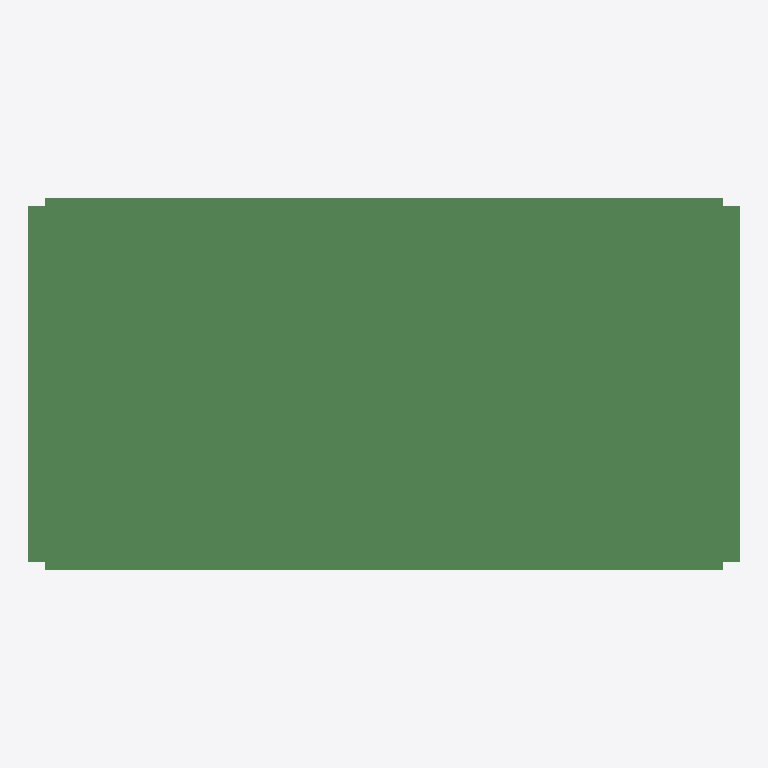
Plan cut of the same IFC building model at storey 'floor#1' (level 0.00 m, cut at 1.40 m), seen from above with north up, elements coloured by IFC class (only those large enough to see are counted): 262 beams (green). No cut surface shows.
Extent 21.0 m × 11.0 m × 1.3 m (x, y, z). Storeys (1): floor#1 at 0.00 m. Elements (398): 398 IfcBeam.

HEADER;
FILE_DESCRIPTION(('model build from MIDAS'),'2;1');
FILE_NAME('','2026-06-10T16:09:29',(),(),'','','');
FILE_SCHEMA(('IFC2X3'));
ENDSEC;
DATA;
#7=IFCPROJECT('2L2MDw5az3ghniIhOLxCiE',#1,'D_20_2L_OF_P_Superstructure',$,$,'D_20_2L_OF_P_Superstructure',$,(),#8);
#10=IFCSITE('115rUBdOTAHBDQ0EIL5olN',#1,'The site',$,$,#11,#16,$,.ELEMENT.,$,$,$,$,$);
#24=IFCBUILDING('3rusjyOdj4eR5BKr26Q6yt',#1,'The building',$,$,#25,#30,$,.ELEMENT.,$,$,$);
#38=IFCBUILDINGSTOREY('2QF6cT1xP8wRsp4sj__K1M',#1,'floor#1',$,$,#39,#44,$,.ELEMENT.,-1.83);
#5179=IFCBEAM('0xBOpWHTbFAhdwLbDacKtb',#1,'Beam#236',$,$,#5180,#5185,$);
#543=IFCBEAM('16ApcWdJn5XujDEb1hd2rE',#1,'Beam#91',$,$,#544,#549,$);
#4447=IFCBEAM('2jVCbuqojFU9n7Xldefisi',#1,'Beam#224',$,$,#4448,#4453,$);
#4264=IFCBEAM('0gkYD1t4HFMhg6PEG4KAQV',#1,'Beam#221',$,$,#4265,#4270,$);
#787=IFCBEAM('1LjmhOWwD4lx5Gp1oX$dc9',#1,'Beam#95',$,$,#788,#793,$);
#2495=IFCBEAM('1SAWZa8nP7WBRdgTe0_U5_',#1,'Beam#146',$,$,#2496,#2501,$);
#4691=IFCBEAM('28yC9bNgjA8BzeGWhsEH5U',#1,'Beam#228',$,$,#4692,#4697,$);
#360=IFCBEAM('0du$Y4ET93dxZ4DKxsI72j',#1,'Beam#88',$,$,#361,#366,$);
#665=IFCBEAM('2wvAOriNPACx6vr5QTwSbZ',#1,'Beam#93',$,$,#666,#671,$);
#4386=IFCBEAM('1bgQ9iuD16tgd4DdCYj9It',#1,'Beam#223',$,$,#4387,#4392,$);
#421=IFCBEAM('0Ifyv$b5rAsR6BhUrzRYqu',#1,'Beam#89',$,$,#422,#427,$);
#4569=IFCBEAM('0JGk7Tc9v8tQm6zZSgD_AD',#1,'Beam#226',$,$,#4570,#4575,$);
#1031=IFCBEAM('1IWB$rEJD8n888e$NDCoKE',#1,'Beam#99',$,$,#1032,#1037,$);
#4813=IFCBEAM('05oAzTk59E6R4KMBHmYagx',#1,'Beam#230',$,$,#4814,#4819,$);
#5057=IFCBEAM('0_uA5rRNX7mBI1Cp$hqhPS',#1,'Beam#234',$,$,#5058,#5063,$);
#1702=IFCBEAM('3Z4OZMNMf6RPFP_X3zApE3',#1,'Beam#133',$,$,#1703,#1708,$);
#4325=IFCBEAM('1jjHi3Zdz0LRQTUl5ARcJy',#1,'Beam#222',$,$,#4326,#4331,$);
#1153=IFCBEAM('2LQDhOO21BTf1i2OeF16b8',#1,'Beam#101',$,$,#1154,#1159,$);
#3837=IFCBEAM('3tDnTEALT7EB_NAyjuAQNc',#1,'Beam#191',$,$,#3838,#3843,$);
#1641=IFCBEAM('1c17no8Dv7oPKjuB4W$3pK',#1,'Beam#132',$,$,#1642,#1647,$);
#299=IFCBEAM('1vFgqrnqT3P89bB8KUnde_',#1,'Beam#87',$,$,#300,#305,$);
#3227=IFCBEAM('3oznq_Gl1EtPf9x4y6K72$',#1,'Beam#181',$,$,#3228,#3233,$);
#3105=IFCBEAM('10TKpWdeP3jeV4vdIn0EKn',#1,'Beam#179',$,$,#3106,#3111,$);
#2007=IFCBEAM('1zB9mKj9XBD9AOhrfZfVsd',#1,'Beam#138',$,$,#2008,#2013,$);
#3471=IFCBEAM('0phazQ7tLDgP2y6VMNltz1',#1,'Beam#185',$,$,#3472,#3477,$);
#2129=IFCBEAM('0doGeamOj8_RDZZyJeAfCX',#1,'Beam#140',$,$,#2130,#2135,$);
#3044=IFCBEAM('1mcmLSBGb4RfBtDQQk4CWF',#1,'Beam#178',$,$,#3045,#3050,$);
#1885=IFCBEAM('2_dnthVTr6mPFYx7R6igHP',#1,'Beam#136',$,$,#1886,#1891,$);
#4630=IFCBEAM('0bZ9HpnTn7WAlvb32Qdhmi',#1,'Beam#227',$,$,#4631,#4636,$);
#5240=IFCBEAM('2IxOrWWRP0DgmIwqqM79AQ',#1,'Beam#237',$,$,#5241,#5246,$);
#3349=IFCBEAM('1hAHJIz1n8uAvSjdYRmYBP',#1,'Beam#183',$,$,#3350,#3355,$);
#2983=IFCBEAM('0k40zp_WX1HAPRiuxTQ_uX',#1,'Beam#177',$,$,#2984,#2989,$);
#2312=IFCBEAM('38D67$9iT8Ux1VveRxkhqU',#1,'Beam#143',$,$,#2313,#2318,$);
#1763=IFCBEAM('15bnqyuE1FvxWC4t5J15RL',#1,'Beam#134',$,$,#1764,#1769,$);
#2922=IFCBEAM('2Kg41XgBnEXOxGoL_lxGYe',#1,'Beam#176',$,$,#2923,#2928,$);
#4874=IFCBEAM('1X7vOeY2j5Hu83PYRda$fo',#1,'Beam#231',$,$,#4875,#4880,$);
#1580=IFCBEAM('14K$Tkvy176ueXcQVR7grx',#1,'Beam#131',$,$,#1581,#1586,$);
#2373=IFCBEAM('3eoWv7XV90qegZipEtTQr8',#1,'Beam#144',$,$,#2374,#2379,$);
#238=IFCBEAM('19y1NXU2D5YhN4_Kma51Ha',#1,'Beam#86',$,$,#239,#244,$);
#3532=IFCBEAM('2XlflnKmn1iwNJAC$x89MZ',#1,'Beam#186',$,$,#3533,#3538,$);
#1214=IFCBEAM('1PuSPzXGbFpQP4E2_YUWgU',#1,'Beam#102',$,$,#1215,#1220,$);
#2434=IFCBEAM('28kRGmOWj0AeaMS_Ishrey',#1,'Beam#145',$,$,#2435,#2440,$);
#4996=IFCBEAM('12ibwfkIL9U8jOiTRlpJFH',#1,'Beam#233',$,$,#4997,#5002,$);
#2556=IFCBEAM('0QDbLCE5r0QQFbxAi_D79c',#1,'Beam#147',$,$,#2557,#2562,$);
#3715=IFCBEAM('3bRenGJ9H8qefzO$rNv$fI',#1,'Beam#189',$,$,#3716,#3721,$);
#3898=IFCBEAM('2u4uMAN_n71QDzbMNJY7p3',#1,'Beam#192',$,$,#3899,#3904,$);
#5118=IFCBEAM('3D8XaqIRH2bhRkKM64EfaC',#1,'Beam#235',$,$,#5119,#5124,$);
#4203=IFCBEAM('0rVN52ckDBCOSQkebkMXm6',#1,'Beam#220',$,$,#4204,#4209,$);
#177=IFCBEAM('1Y9uKMqGX2zOpgZmmGiZ68',#1,'Beam#85',$,$,#178,#183,$);
#604=IFCBEAM('2YI5mAg$n758QB3SUgx2LL',#1,'Beam#92',$,$,#605,#610,$);
#1519=IFCBEAM('03KTFcv7L5tfmhDqN0X8N0',#1,'Beam#130',$,$,#1520,#1525,$);
#4935=IFCBEAM('3JpzsEa2D5L8dK5tuVo3yd',#1,'Beam#232',$,$,#4936,#4941,$);
#1946=IFCBEAM('3P7TlpCW5BX9YAKV4PGJTD',#1,'Beam#137',$,$,#1947,#1952,$);
#3288=IFCBEAM('2UaZSsG$PCpuICIeVTJk7k',#1,'Beam#182',$,$,#3289,#3294,$);
#848=IFCBEAM('0fgyMZvqv8yR8b5BLTIzs2',#1,'Beam#96',$,$,#849,#854,$);
#2251=IFCBEAM('2fDggHQtr808K4IDMx5NQG',#1,'Beam#142',$,$,#2252,#2257,$);
#2861=IFCBEAM('2$KK1Wt3f0duGZA5UJLJGn',#1,'Beam#175',$,$,#2862,#2867,$);
#726=IFCBEAM('18Yuh71Or34vkFJBKROmtn',#1,'Beam#94',$,$,#727,#732,$);
#3776=IFCBEAM('3_eGNTUgD2khSbTsaNgPKZ',#1,'Beam#190',$,$,#3777,#3782,$);
#970=IFCBEAM('1d2rcNJrL41h$xAeB1hOjk',#1,'Beam#98',$,$,#971,#976,$);
#2190=IFCBEAM('24S1J4vT57pwF$LFkCMLYy',#1,'Beam#141',$,$,#2191,#2196,$);
#3654=IFCBEAM('1zPDPgvoz0kuDjrWWkCaog',#1,'Beam#188',$,$,#3655,#3660,$);
#4752=IFCBEAM('3rrv5QCsjEH97csEWWTed3',#1,'Beam#229',$,$,#4753,#4758,$);
#909=IFCBEAM('2UiTWkbSP1599baYBCdwtJ',#1,'Beam#97',$,$,#910,#915,$);
#4508=IFCBEAM('2BA7tf3HH6Nw03rQiIjKTL',#1,'Beam#225',$,$,#4509,#4514,$);
#3410=IFCBEAM('0XmLfmzL55gPa7zX5s1Zrh',#1,'Beam#184',$,$,#3411,#3416,$);
#3593=IFCBEAM('3H2jFRulvD0Bt0fmjaRG$_',#1,'Beam#187',$,$,#3594,#3599,$);
#482=IFCBEAM('2a0adVub54ZBc99frAneAE',#1,'Beam#90',$,$,#483,#488,$);
#1824=IFCBEAM('0zZOKVRUDEsf1joxw0DIVr',#1,'Beam#135',$,$,#1825,#1830,$);
#2068=IFCBEAM('2hGevoz$b3SwC$AMnC7qxx',#1,'Beam#139',$,$,#2069,#2074,$);
#1092=IFCBEAM('2Kf$34a7D2VOSXydUmT1LU',#1,'Beam#100',$,$,#1093,#1098,$);
#3166=IFCBEAM('0hQMzZezH23wjJtqb7x$Ic',#1,'Beam#180',$,$,#3167,#3172,$);
#6368=IFCBEAM('3UG6cNBGLFHg_MyLS_Qym_',#1,'Beam#285',$,$,#6369,#6374,$);
#8951=IFCBEAM('1qxyEBL0r0$Q3EhkuTwJ0I',#1,'Beam#408',$,$,#8952,#8957,$);
#9875=IFCBEAM('1owMPfSNnBoRlKnPUvl2CY',#1,'Beam#452',$,$,#9876,#9881,$);
#5906=IFCBEAM('1Qv5EFnHP4SwNauFEeooEC',#1,'Beam#263',$,$,#5907,#5912,$);
#5301=IFCBEAM('2WY114sfr5CvsRNuLCRAiM',#1,'Beam#238',$,$,#5302,#5307,$);
#5362=IFCBEAM('28wlKvID1CT8H3Iq8krkVo',#1,'Beam#239',$,$,#5363,#5368,$);
#1275=IFCBEAM('2adVf06rP9HgTAwTmyVRha',#1,'Beam#103',$,$,#1276,#1281,$);
#1336=IFCBEAM('3TuKAl7tDBpOSPytlqr5oh',#1,'Beam#104',$,$,#1337,#1342,$);
#2678=IFCBEAM('39_cPFj$5EAB0SKWTuPbcQ',#1,'Beam#149',$,$,#2679,#2684,$);
#4081=IFCBEAM('3DMHAJH$11gwbG3JpuCU7y',#1,'Beam#218',$,$,#4082,#4087,$);
#4142=IFCBEAM('1Q6Xxqjk9Fff5NnbVIp79Y',#1,'Beam#219',$,$,#4143,#4148,$);
#2617=IFCBEAM('1CGiRh7if5Qv4KtpPpNi3G',#1,'Beam#148',$,$,#2618,#2623,$);
#4020=IFCBEAM('0g5Hu37gf94BKEwqmhnLy3',#1,'Beam#194',$,$,#4021,#4026,$);
#2739=IFCBEAM('3Z1lcVFE98XPZQxZYnWJGm',#1,'Beam#173',$,$,#2740,#2745,$);
#3959=IFCBEAM('1H9x9I0Cv3pP$U1TQLzC1e',#1,'Beam#193',$,$,#3960,#3965,$);
#55=IFCBEAM('2GKkbVsx5CAhumFzo9XI$0',#1,'Beam#83',$,$,#56,#61,$);
#1397=IFCBEAM('1lXL9U9u91VeqdLPAvhIGe',#1,'Beam#128',$,$,#1398,#1403,$);
#116=IFCBEAM('3srLxNtRP0jPEmd8VHkx71',#1,'Beam#84',$,$,#117,#122,$);
#2800=IFCBEAM('267n$ezTv4kRbVuskmmrZ0',#1,'Beam#174',$,$,#2801,#2806,$);
#1458=IFCBEAM('1xp9vFv_X5Ke$TtL1QJEl8',#1,'Beam#129',$,$,#1459,#1464,$);
#8972=IFCBEAM('0SBHSkEHHAyw4C0ZeMqzU8',#1,'Beam#409',$,$,#8973,#8978,$);
#9896=IFCBEAM('2m_YHUjdLAAPAU8aOj7fSB',#1,'Beam#453',$,$,#9897,#9902,$);
#10946=IFCBEAM('2aT7hPVO9ADQASD59QhxIF',#1,'Beam#503',$,$,#10947,#10952,$);
#11912=IFCBEAM('276KlXmeL7cwh5jO1fXC9k',#1,'Beam#549',$,$,#11913,#11918,$);
#7334=IFCBEAM('0_wM4nMsfFCwcabGu0XhK7',#1,'Beam#331',$,$,#7335,#7340,$);
#6872=IFCBEAM('2SWaxb30nDWuzsg2XGPLPR',#1,'Beam#309',$,$,#6873,#6878,$);
#6851=IFCBEAM('1BtLvtKm1C2B6TjHOYAfA8',#1,'Beam#308',$,$,#6852,#6857,$);
#6389=IFCBEAM('0o13L_2Ev9zxvfcpj6fNbp',#1,'Beam#286',$,$,#6390,#6395,$);
#9623=IFCBEAM('2Ltl4s60D0avEgdi4LODGN',#1,'Beam#440',$,$,#9624,#9629,$);
#9455=IFCBEAM('3OwJW7Gn52wwLPSE0QLdhF',#1,'Beam#432',$,$,#9456,#9461,$);
#5927=IFCBEAM('2QLHaIhh93FegUWbmitjmG',#1,'Beam#264',$,$,#5928,#5933,$);
#9371=IFCBEAM('3hru6Qy0f8HwomskOj3efk',#1,'Beam#428',$,$,#9372,#9377,$);
#6158=IFCBEAM('2_VIZ$jYnFNQHuc$FP8oGf',#1,'Beam#275',$,$,#6159,#6164,$);
#9791=IFCBEAM('1GgdZMjUX0Rvxcbn0hMzoL',#1,'Beam#448',$,$,#9792,#9797,$);
#9707=IFCBEAM('236BaOhXLEmOEwnIZ$T5i$',#1,'Beam#444',$,$,#9708,#9713,$);
#6284=IFCBEAM('1G10n6fQL4TwPjxqS4z38v',#1,'Beam#281',$,$,#6285,#6290,$);
#9077=IFCBEAM('1Nvm0fZ1D6Y8yuH959ofmc',#1,'Beam#414',$,$,#9078,#9083,$);
#9497=IFCBEAM('2atgw7dcT4ewkyZCslU$1v',#1,'Beam#434',$,$,#9498,#9503,$);
#6242=IFCBEAM('2mHuzrVvf0kv57AGTfuw5D',#1,'Beam#279',$,$,#6243,#6248,$);
#6116=IFCBEAM('1pDjzBT_T0GhQ2E7Fdx9Kb',#1,'Beam#273',$,$,#6117,#6122,$);
#5969=IFCBEAM('3lkOd8di54M95omCMdL9aE',#1,'Beam#266',$,$,#5970,#5975,$);
#6326=IFCBEAM('1mv06TTo1FKfzYnoM04dnD',#1,'Beam#283',$,$,#6327,#6332,$);
#9287=IFCBEAM('1zMR2AwsL4oPIyoMK5SjUS',#1,'Beam#424',$,$,#9288,#9293,$);
#8993=IFCBEAM('31QVmoWoj9BRk6tXdxd34s',#1,'Beam#410',$,$,#8994,#8999,$);
#9161=IFCBEAM('3GpTeSzdrCEPTPSdVD8zPw',#1,'Beam#418',$,$,#9162,#9167,$);
#9329=IFCBEAM('29XqnTVwj6bBsZKHWQw1_P',#1,'Beam#426',$,$,#9330,#9335,$);
#9203=IFCBEAM('0ubzXhWFnAagdAKTmi6Kvc',#1,'Beam#420',$,$,#9204,#9209,$);
#9413=IFCBEAM('2GJOgZUW58xPwbZUNDbukT',#1,'Beam#430',$,$,#9414,#9419,$);
#9665=IFCBEAM('2eIkwmXB9BMxWlBv9lWgKo',#1,'Beam#442',$,$,#9666,#9671,$);
#9119=IFCBEAM('0Q9VfbspTEQgbz0k3N4THo',#1,'Beam#416',$,$,#9120,#9125,$);
#6032=IFCBEAM('0EV2GDqCT6Bgno0dGn1YfA',#1,'Beam#269',$,$,#6033,#6038,$);
#6179=IFCBEAM('0Mt6jXoE51HfBMhHtOZrWx',#1,'Beam#276',$,$,#6180,#6185,$);
#9539=IFCBEAM('2k2TZ8JKP9segyuWd07fqL',#1,'Beam#436',$,$,#9540,#9545,$);
#9245=IFCBEAM('179$E80rb3af1KkudfzyuQ',#1,'Beam#422',$,$,#9246,#9251,$);
#6011=IFCBEAM('3o3H3HiKrDEwySIMEPPETn',#1,'Beam#268',$,$,#6012,#6017,$);
#6074=IFCBEAM('2cOFHOEpTEY9NTuHoXgvW5',#1,'Beam#271',$,$,#6075,#6080,$);
#6137=IFCBEAM('14wJC3dBD7kfaKFhJjLaoQ',#1,'Beam#274',$,$,#6138,#6143,$);
#6263=IFCBEAM('2YhWPg1yH4lfyT3lO4YNf2',#1,'Beam#280',$,$,#6264,#6269,$);
#5990=IFCBEAM('3YAh2ekg9EdOy4MdegJ4em',#1,'Beam#267',$,$,#5991,#5996,$);
#9581=IFCBEAM('1eawx_x6DDwhhs111o9TZW',#1,'Beam#438',$,$,#9582,#9587,$);
#6095=IFCBEAM('3KXbR3j4D5pQCGYRuIrD9q',#1,'Beam#272',$,$,#6096,#6101,$);
#6200=IFCBEAM('3AOJOovBz2RQByoHVNkJtK',#1,'Beam#277',$,$,#6201,#6206,$);
#9392=IFCBEAM('2JqvpdSzXF8fx9eH5YUtWj',#1,'Beam#429',$,$,#9393,#9398,$);
#9749=IFCBEAM('1Pst_LRMv9qeVaY7LdRHZB',#1,'Beam#446',$,$,#9750,#9755,$);
#9035=IFCBEAM('3eWr0tD2j1SwcwRtQH8jfQ',#1,'Beam#412',$,$,#9036,#9041,$);
#9476=IFCBEAM('2BuYFXHS512QeL8u4_unlk',#1,'Beam#433',$,$,#9477,#9482,$);
#6053=IFCBEAM('3X3Wk9lxP6kPcKqwz6qwSR',#1,'Beam#270',$,$,#6054,#6059,$);
#9182=IFCBEAM('2OBRZ4SpX8o9nIp7G3xI2L',#1,'Beam#419',$,$,#9183,#9188,$);
#9833=IFCBEAM('0Eli50G1L7le42ATSaHJNq',#1,'Beam#450',$,$,#9834,#9839,$);
#6221=IFCBEAM('0lIideOTX1NuSg0fztir0f',#1,'Beam#278',$,$,#6222,#6227,$);
#6305=IFCBEAM('2OEnKPtVjCb9e7Di5RHVpO',#1,'Beam#282',$,$,#6306,#6311,$);
#9434=IFCBEAM('11J9r_wjT0lhXC47OYMwF_',#1,'Beam#431',$,$,#9435,#9440,$);
#5948=IFCBEAM('3sUAvAWSr2thS2OShCiG08',#1,'Beam#265',$,$,#5949,#5954,$);
#9728=IFCBEAM('0EcKsexhDCl8nONMfv0mOy',#1,'Beam#445',$,$,#9729,#9734,$);
#9098=IFCBEAM('1M_R83qbf1JQS001mxiIZN',#1,'Beam#415',$,$,#9099,#9104,$);
#9812=IFCBEAM('3Yf6in0JfDSPngppy7vVFK',#1,'Beam#449',$,$,#9813,#9818,$);
#9644=IFCBEAM('3SAS0KLPDC6OLAYOO8EcCk',#1,'Beam#441',$,$,#9645,#9650,$);
#9602=IFCBEAM('23VFbJ57b9GOyw3ihfGDjM',#1,'Beam#439',$,$,#9603,#9608,$);
#9224=IFCBEAM('3fNvGUXB560P7RmEydCIjH',#1,'Beam#421',$,$,#9225,#9230,$);
#9140=IFCBEAM('2y8$Sbce54vguDm6H4pN4o',#1,'Beam#417',$,$,#9141,#9146,$);
#9686=IFCBEAM('05t1iUVc95Yftjqbf9DKXq',#1,'Beam#443',$,$,#9687,#9692,$);
#9014=IFCBEAM('3PgF_8dmb5NfxuNIXN_fSs',#1,'Beam#411',$,$,#9015,#9020,$);
#9308=IFCBEAM('2nbz41yif0UxhGVfbo06H_',#1,'Beam#425',$,$,#9309,#9314,$);
#6347=IFCBEAM('1NKRDxB_r70eINCdHWsNcm',#1,'Beam#284',$,$,#6348,#6353,$);
#9518=IFCBEAM('3vn17FGq59_uCCuJV0lCZa',#1,'Beam#435',$,$,#9519,#9524,$);
#9056=IFCBEAM('1q3sZss1H7DQDnPLSLrIN4',#1,'Beam#413',$,$,#9057,#9062,$);
#5885=IFCBEAM('2RJzkWBc9Eyhwik2mDXKEO',#1,'Beam#262',$,$,#5886,#5891,$);
#9854=IFCBEAM('2jatnyjdT6Uv$kxw0jWQXF',#1,'Beam#451',$,$,#9855,#9860,$);
#9266=IFCBEAM('1sX8kwnlP2kP7YrbD3Nbo8',#1,'Beam#423',$,$,#9267,#9272,$);
#9350=IFCBEAM('2yt3NK4890tB5bjQUvx$E0',#1,'Beam#427',$,$,#9351,#9356,$);
#5423=IFCBEAM('2mkNUuJyTEnveb6A2nRd$H',#1,'Beam#240',$,$,#5424,#5429,$);
#7355=IFCBEAM('2oNwwx76v7kObuks2Xx5aB',#1,'Beam#332',$,$,#7356,#7361,$);
#9560=IFCBEAM('2w$PwN9WHBOxFFv4VQfxcq',#1,'Beam#437',$,$,#9561,#9566,$);
#9770=IFCBEAM('3Ndz9f4_HDhfyeKrw6hu8u',#1,'Beam#447',$,$,#9771,#9776,$);
#7817=IFCBEAM('2_tupb_Sr2UBx9X3APLH4M',#1,'Beam#354',$,$,#7818,#7823,$);
#7250=IFCBEAM('1wTQFVUHb278OVxnBoVXdh',#1,'Beam#327',$,$,#7251,#7256,$);
#11471=IFCBEAM('0TkLWiFAX6_ht9ZvD2cZ_6',#1,'Beam#528',$,$,#11472,#11477,$);
#11072=IFCBEAM('0fx$ZnN2P0gQk56LDxdg__',#1,'Beam#509',$,$,#11073,#11078,$);
#7208=IFCBEAM('1eF5Q42Cz9vPQmngE8FYNr',#1,'Beam#325',$,$,#7209,#7214,$);
#11366=IFCBEAM('2qbzWPsXT4ch$D454ut_Pj',#1,'Beam#523',$,$,#11367,#11372,$);
#11723=IFCBEAM('12a01FYv1AGuqVnMU7vY_w',#1,'Beam#540',$,$,#11724,#11729,$);
#6956=IFCBEAM('0815iRFE1AngvuwenhoeQB',#1,'Beam#313',$,$,#6957,#6962,$);
#7124=IFCBEAM('1XnUSlZO53TvGPmNLa0cjh',#1,'Beam#321',$,$,#7125,#7130,$);
#11639=IFCBEAM('1ywNXQqeL0FhMxIBZMiDWb',#1,'Beam#536',$,$,#11640,#11645,$);
#7082=IFCBEAM('1CVN9gqnv8ienp_TQloTX8',#1,'Beam#319',$,$,#7083,#7088,$);
#7187=IFCBEAM('33qSBGNmT1FfpmVFLGMY6v',#1,'Beam#324',$,$,#7188,#7193,$);
#6641=IFCBEAM('1kUCPpWtv8ahKIXqoHzw__',#1,'Beam#298',$,$,#6642,#6647,$);
#6935=IFCBEAM('1$qdGSNoD2XRw6T_izCWSw',#1,'Beam#312',$,$,#6936,#6941,$);
#6767=IFCBEAM('0Gh1MrcxP23hZMyY9xa9u$',#1,'Beam#304',$,$,#6768,#6773,$);
#11555=IFCBEAM('3BObtabpH83PwYbmG3qtmu',#1,'Beam#532',$,$,#11556,#11561,$);
#6809=IFCBEAM('1kjaioXhP67R6WP4vqN4QP',#1,'Beam#306',$,$,#6810,#6815,$);
#11807=IFCBEAM('106q0anKHBRvpA6MD70GFj',#1,'Beam#544',$,$,#11808,#11813,$);
#7040=IFCBEAM('0xgaJ$bQH2cxhybDsmlPfX',#1,'Beam#317',$,$,#7041,#7046,$);
#7292=IFCBEAM('0tGcHI5obAFue$7l5XdGnW',#1,'Beam#329',$,$,#7293,#7298,$);
#10988=IFCBEAM('2C4qjsXEP7cul_QzwoTNbP',#1,'Beam#505',$,$,#10989,#10994,$);
#11282=IFCBEAM('3E8b60uBb1zetBTzhuNPJR',#1,'Beam#519',$,$,#11283,#11288,$);
#9938=IFCBEAM('3_cmvYVCn06BxkZ9JshHxF',#1,'Beam#455',$,$,#9939,#9944,$);
#6599=IFCBEAM('0fNHCvkQr0dP3$2D9Jdn0Y',#1,'Beam#296',$,$,#6600,#6605,$);
#6725=IFCBEAM('0jKt$4zLTBZf6iCrITMqX6',#1,'Beam#302',$,$,#6726,#6731,$);
#7166=IFCBEAM('2DBBBKo852sBGQxpjDTsFo',#1,'Beam#323',$,$,#7167,#7172,$);
#11513=IFCBEAM('3$Xvk3gCD9kh4CMULAA_qM',#1,'Beam#530',$,$,#11514,#11519,$);
#10904=IFCBEAM('32etOnV$nCnP3V$eav17NQ',#1,'Beam#501',$,$,#10905,#10910,$);
#6410=IFCBEAM('0Kr_3I95PALwrXeW7SyM72',#1,'Beam#287',$,$,#6411,#6416,$);
#6557=IFCBEAM('18vFpxzdn5ZfoylggKoM6e',#1,'Beam#294',$,$,#6558,#6563,$);
#6914=IFCBEAM('2YLII1$XL6V9cG9ES7W4BR',#1,'Beam#311',$,$,#6915,#6920,$);
#11324=IFCBEAM('20QgT$sGr5xerR7bAeY9fx',#1,'Beam#521',$,$,#11325,#11330,$);
#11681=IFCBEAM('09zc_pHgH0jvPhJJYwCyHK',#1,'Beam#538',$,$,#11682,#11687,$);
#6788=IFCBEAM('20Bvex0ivEGvzkDoDLPe0n',#1,'Beam#305',$,$,#6789,#6794,$);
#6704=IFCBEAM('3ebGRGE0zDCRg8O2YeHzT1',#1,'Beam#301',$,$,#6705,#6710,$);
#6662=IFCBEAM('2iiY_JlkDFF9BX1Jq163nW',#1,'Beam#299',$,$,#6663,#6668,$);
#11597=IFCBEAM('2b59ntMWj1dRp0iZHm3x2Z',#1,'Beam#534',$,$,#11598,#11603,$);
#11114=IFCBEAM('1NdJMgtWr71gyTt2YU19Pm',#1,'Beam#511',$,$,#11115,#11120,$);
#6452=IFCBEAM('1ExLjNVxTDW8J_Bl9JmSww',#1,'Beam#289',$,$,#6453,#6458,$);
#7271=IFCBEAM('0aLcosvC5DZPAQ5iKvQcOi',#1,'Beam#328',$,$,#7272,#7277,$);
#6473=IFCBEAM('23J1_2CHf4FQ1q31zRvY5W',#1,'Beam#290',$,$,#6474,#6479,$);
#6977=IFCBEAM('1b9Ql5NJPDOuGdn6Dmysof',#1,'Beam#314',$,$,#6978,#6983,$);
#7061=IFCBEAM('2$IE3$ufn2der5LYeD$LTn',#1,'Beam#318',$,$,#7062,#7067,$);
#7229=IFCBEAM('0WmQQWoaX8SgmJye2tjQVY',#1,'Beam#326',$,$,#7230,#7235,$);
#6746=IFCBEAM('38EBWQmCH7ogMdcIr1EQDq',#1,'Beam#303',$,$,#6747,#6752,$);
#11198=IFCBEAM('3fwiUPfWP7mBVQo3bkYShJ',#1,'Beam#515',$,$,#11199,#11204,$);
#11408=IFCBEAM('2Q7osq7cXEwwGxlI0eHoGR',#1,'Beam#525',$,$,#11409,#11414,$);
#7145=IFCBEAM('1o5WFMbVD3WxffYWw6Kb2p',#1,'Beam#322',$,$,#7146,#7151,$);
#6893=IFCBEAM('02vf0T$Y5DNeu$gIbJMpAl',#1,'Beam#310',$,$,#6894,#6899,$);
#11240=IFCBEAM('1x_0R2s8X01hvjLg0TkUYs',#1,'Beam#517',$,$,#11241,#11246,$);
#11870=IFCBEAM('3JzYlySIn41PakWDBSE_XY',#1,'Beam#547',$,$,#11871,#11876,$);
#6494=IFCBEAM('0cNBtM2oH3yg9tIsyDZkkn',#1,'Beam#291',$,$,#6495,#6500,$);
#11765=IFCBEAM('3UroGqu5vDQhEXwbjTdnBa',#1,'Beam#542',$,$,#11766,#11771,$);
#11030=IFCBEAM('0WUZuSUBn4HeCUvuV30y0c',#1,'Beam#507',$,$,#11031,#11036,$);
#6536=IFCBEAM('2EW97lKlT3ngPvw1wnKMl$',#1,'Beam#293',$,$,#6537,#6542,$);
#6830=IFCBEAM('2ptkxzPqj6avd_G56m3wz9',#1,'Beam#307',$,$,#6831,#6836,$);
#6620=IFCBEAM('2yNufeXjXFBvdriRgTQo0M',#1,'Beam#297',$,$,#6621,#6626,$);
#7103=IFCBEAM('3L5lJP9OL5evokSHjcpHb1',#1,'Beam#320',$,$,#7104,#7109,$);
#7313=IFCBEAM('2l1cXOEsDCRvRmF7bPTqSu',#1,'Beam#330',$,$,#7314,#7319,$);
#11156=IFCBEAM('3W0FN1ZUjC_hWZCHmt6zYF',#1,'Beam#513',$,$,#11157,#11162,$);
#6683=IFCBEAM('1EBzP4Z3T5xRG$x57JAtCc',#1,'Beam#300',$,$,#6684,#6689,$);
#6515=IFCBEAM('3mSx77nHPDd8S9HtJ8b2IJ',#1,'Beam#292',$,$,#6516,#6521,$);
#6578=IFCBEAM('3sxQKRQCL5bwYh5obnqWIb',#1,'Beam#295',$,$,#6579,#6584,$);
#6998=IFCBEAM('1mvfUqP1z38P9EAmtdrI1p',#1,'Beam#315',$,$,#6999,#7004,$);
#7481=IFCBEAM('1dRhXlvYTAdgTk0vAZxU_S',#1,'Beam#338',$,$,#7482,#7487,$);
#7019=IFCBEAM('3P2HiJD055_9BiJpy15x1t',#1,'Beam#316',$,$,#7020,#7025,$);
#6431=IFCBEAM('3_pnMwUln2lx6tJXXE4vTx',#1,'Beam#288',$,$,#6432,#6437,$);
#5549=IFCBEAM('0XSva0_Hv1lBYhdsKjohZZ',#1,'Beam#246',$,$,#5550,#5555,$);
#7439=IFCBEAM('0tr6_KYsHBUAxhzT852QQn',#1,'Beam#336',$,$,#7440,#7445,$);
#7565=IFCBEAM('1IvJAshwXFkO0BPAdb_LSU',#1,'Beam#342',$,$,#7566,#7571,$);
#7628=IFCBEAM('3jwrr7jQfB7AS$eZjkUoIV',#1,'Beam#345',$,$,#7629,#7634,$);
#5633=IFCBEAM('1DhQV2GSfAYAqD$$6PQUb9',#1,'Beam#250',$,$,#5634,#5639,$);
#5675=IFCBEAM('0y0$4ZALLBihAfyDaq2xrt',#1,'Beam#252',$,$,#5676,#5681,$);
#5759=IFCBEAM('3HrZOx9efBo9mvx_GVueZI',#1,'Beam#256',$,$,#5760,#5765,$);
#5507=IFCBEAM('2XT2eS6WHFLQLGlPyFmt4q',#1,'Beam#244',$,$,#5508,#5513,$);
#7607=IFCBEAM('1PFPaI8ob9sRYuaNc7czDk',#1,'Beam#344',$,$,#7608,#7613,$);
#7733=IFCBEAM('2kyqbVuxHCXxiAdl0HssyG',#1,'Beam#350',$,$,#7734,#7739,$);
#7418=IFCBEAM('0lphozMCX0ww1kq_Duyv0S',#1,'Beam#335',$,$,#7419,#7424,$);
#7460=IFCBEAM('1DjMmifev21uabukPOYmdz',#1,'Beam#337',$,$,#7461,#7466,$);
#7712=IFCBEAM('2xVKK7X1LEFwdkAruQ29WU',#1,'Beam#349',$,$,#7713,#7718,$);
#5444=IFCBEAM('07lmlvIqf2Qe2octWOHPnV',#1,'Beam#241',$,$,#5445,#5450,$);
#5843=IFCBEAM('3q3SWMvrT7LhXsOsYWNrt6',#1,'Beam#260',$,$,#5844,#5849,$);
ENDSEC;
